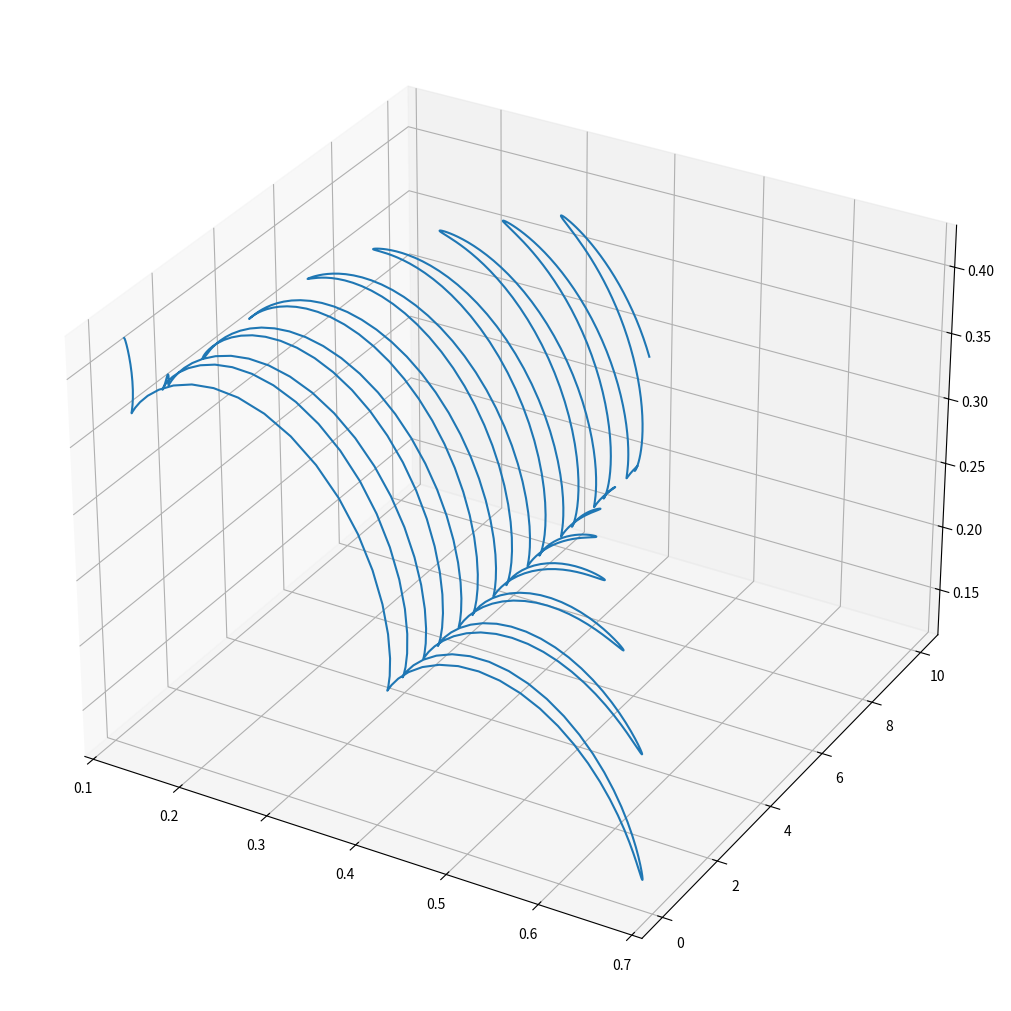

The matplotlib source for this figure:
import numpy as np
import matplotlib.pyplot as plt
from numpy import sin, cos, pi

plt.rcParams['legend.fontsize'] = 10


def Runge():
    h = Tend / n
    U = np.zeros((n + 1, 2))
    U[0] = Ustart

    f = lambda u: np.array([u[1], 2 * k / (3 * m) * (L - u[0]) + g / 3 - 0.25 * u[1]])

    for i in range(n):
        K1 = f(U[i])
        K2 = f(U[i] + K1 * h / 2)
        K3 = f(U[i] + K2 * h / 2)
        K4 = f(U[i] + K3 * h)
        U[i + 1] = U[i] + h * (K1 + 2 * K2 + 2 * K3 + K4) / 6

    return U.T

#
# def f():
#     w = sqrt(2 * k / (3 * m))
#     B = Ustart[0] - L - m * g * sin(a) / k
#     A = Ustart[0] / w
#     x = A * sin(w * T) + B * cos(w * T) + L + m * g / k * sin(a)
#     theta = (x - Ustart[0]) / R
#     return np.array([x, theta])


if __name__ == "__main__":
    L, k, m, R, g, a = 0.3, 200, 5, 0.05, 9.81, pi / 6
    Tend, n = 10, 1000

    Ustart = [0.1, 0]
    T = np.linspace(0, Tend, n + 1)

    x, v = Runge()
    theta = (x - Ustart[0]) / R

    X = x * cos(a) + R * cos(a + theta)
    Y = -x * sin(a) - R * sin(a + theta) + 0.5

    fig = plt.figure(figsize=(12, 10), constrained_layout=True)
    ax = fig.add_subplot(projection='3d')

    ax.plot(X, T, Y)
    # plt.plot(T,x)
    plt.grid()
    plt.show()
